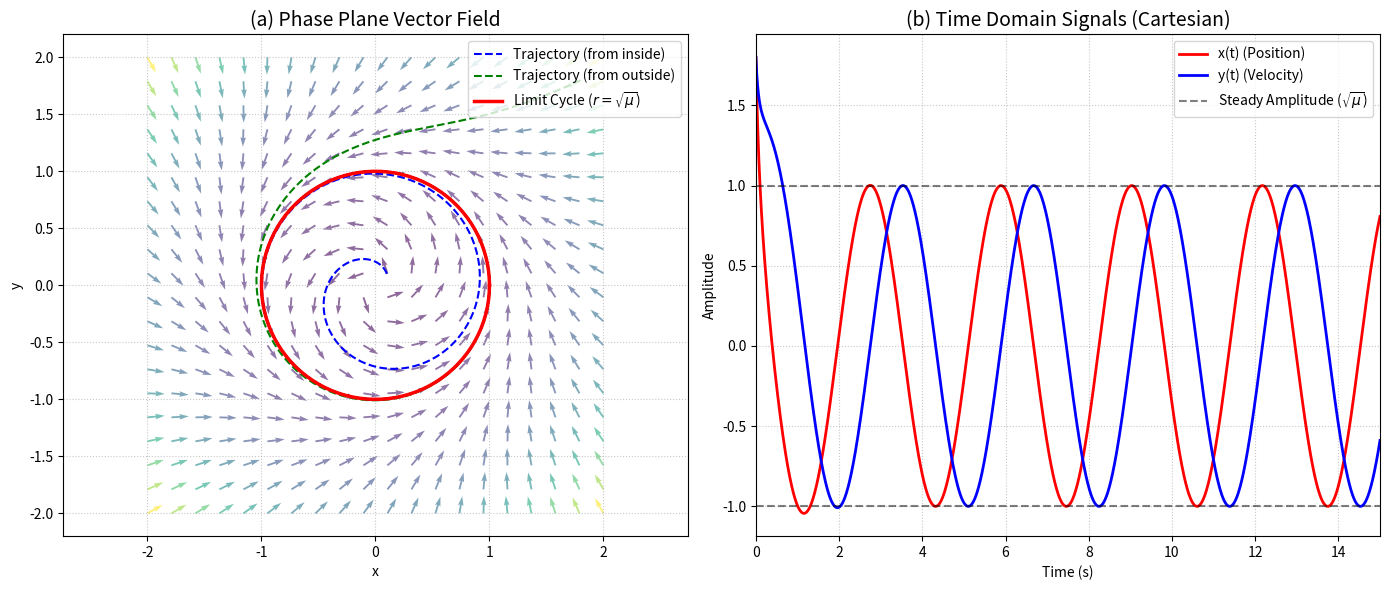

Here is the Python script that generated this plot:
import numpy as np
import matplotlib.pyplot as plt
from scipy.integrate import odeint

# --- 系统参数 ---
gamma = 1.0  # 恢复系数
mu = 1.0     # 控制振幅的参数 (极限环半径的平方)
omega = 2.0  # 固有频率

# --- 定义系统微分方程 ---
def basic_hopf(state, t):
    x, y = state
    r2 = x**2 + y**2
    dxdt = gamma * (mu - r2) * x - omega * y
    dydt = gamma * (mu - r2) * y + omega * x
    return [dxdt, dydt]

# --- 求解轨迹 ---
t = np.linspace(0, 15, 1500)
# 从内部出发的轨迹 (初始幅值小)
sol_inside = odeint(basic_hopf, [0.1, 0.1], t)
# 从外部出发的轨迹 (初始幅值大)
sol_outside = odeint(basic_hopf, [1.8, 1.8], t)

# ==========================================
# 创建带有两个子图的画布 (1行2列)
# ==========================================
fig, (ax1, ax2) = plt.subplots(1, 2, figsize=(14, 6))

# --- 子图 1：相平面 (Phase Plane) ---
x_val = np.linspace(-2, 2, 20)
y_val = np.linspace(-2, 2, 20)
X, Y = np.meshgrid(x_val, y_val)

r2_mesh = X**2 + Y**2
U = gamma * (mu - r2_mesh) * X - omega * Y
V = gamma * (mu - r2_mesh) * Y + omega * X

# 归一化箭头长度
N = np.sqrt(U**2 + V**2)
U_norm, V_norm = U/N, V/N

ax1.quiver(X, Y, U_norm, V_norm, N, cmap='viridis', alpha=0.6)

# 绘制轨迹和极限环
ax1.plot(sol_inside[:, 0], sol_inside[:, 1], 'b--', linewidth=1.5, label='Trajectory (from inside)')
ax1.plot(sol_outside[:, 0], sol_outside[:, 1], 'g--', linewidth=1.5, label='Trajectory (from outside)')

theta = np.linspace(0, 2*np.pi, 100)
r = np.sqrt(mu)
ax1.plot(r*np.cos(theta), r*np.sin(theta), 'r', linewidth=2.5, label=f'Limit Cycle ($r=\sqrt{{\mu}}$)')

ax1.set_title('(a) Phase Plane Vector Field', fontsize=14)
ax1.set_xlabel('x')
ax1.set_ylabel('y')
ax1.axis('equal')
ax1.set_xlim([-2.2, 2.2])
ax1.set_ylim([-2.2, 2.2])
ax1.legend(loc='upper right')
ax1.grid(True, linestyle=':', alpha=0.7)

# --- 子图 2：笛卡尔时域波形 (Time Domain) ---
# 我们以“从外部出发”的轨迹为例，展示它逐渐收敛到稳态振幅的过程
ax2.plot(t, sol_outside[:, 0], 'r-', linewidth=2, label='x(t) (Position)')
ax2.plot(t, sol_outside[:, 1], 'b-', linewidth=2, label='y(t) (Velocity)')

# 标出目标振幅参考线
ax2.axhline(np.sqrt(mu), color='k', linestyle='--', alpha=0.5, label=r'Steady Amplitude ($\sqrt{\mu}$)')
ax2.axhline(-np.sqrt(mu), color='k', linestyle='--', alpha=0.5)

ax2.set_title('(b) Time Domain Signals (Cartesian)', fontsize=14)
ax2.set_xlabel('Time (s)')
ax2.set_ylabel('Amplitude')
ax2.set_xlim([0, 15])
ax2.legend(loc='upper right')
ax2.grid(True, linestyle=':', alpha=0.7)

# --- 调整布局并保存 ---
plt.tight_layout()
plt.savefig('figure1_limit_cycle.png', dpi=300, bbox_inches='tight')
plt.show()
